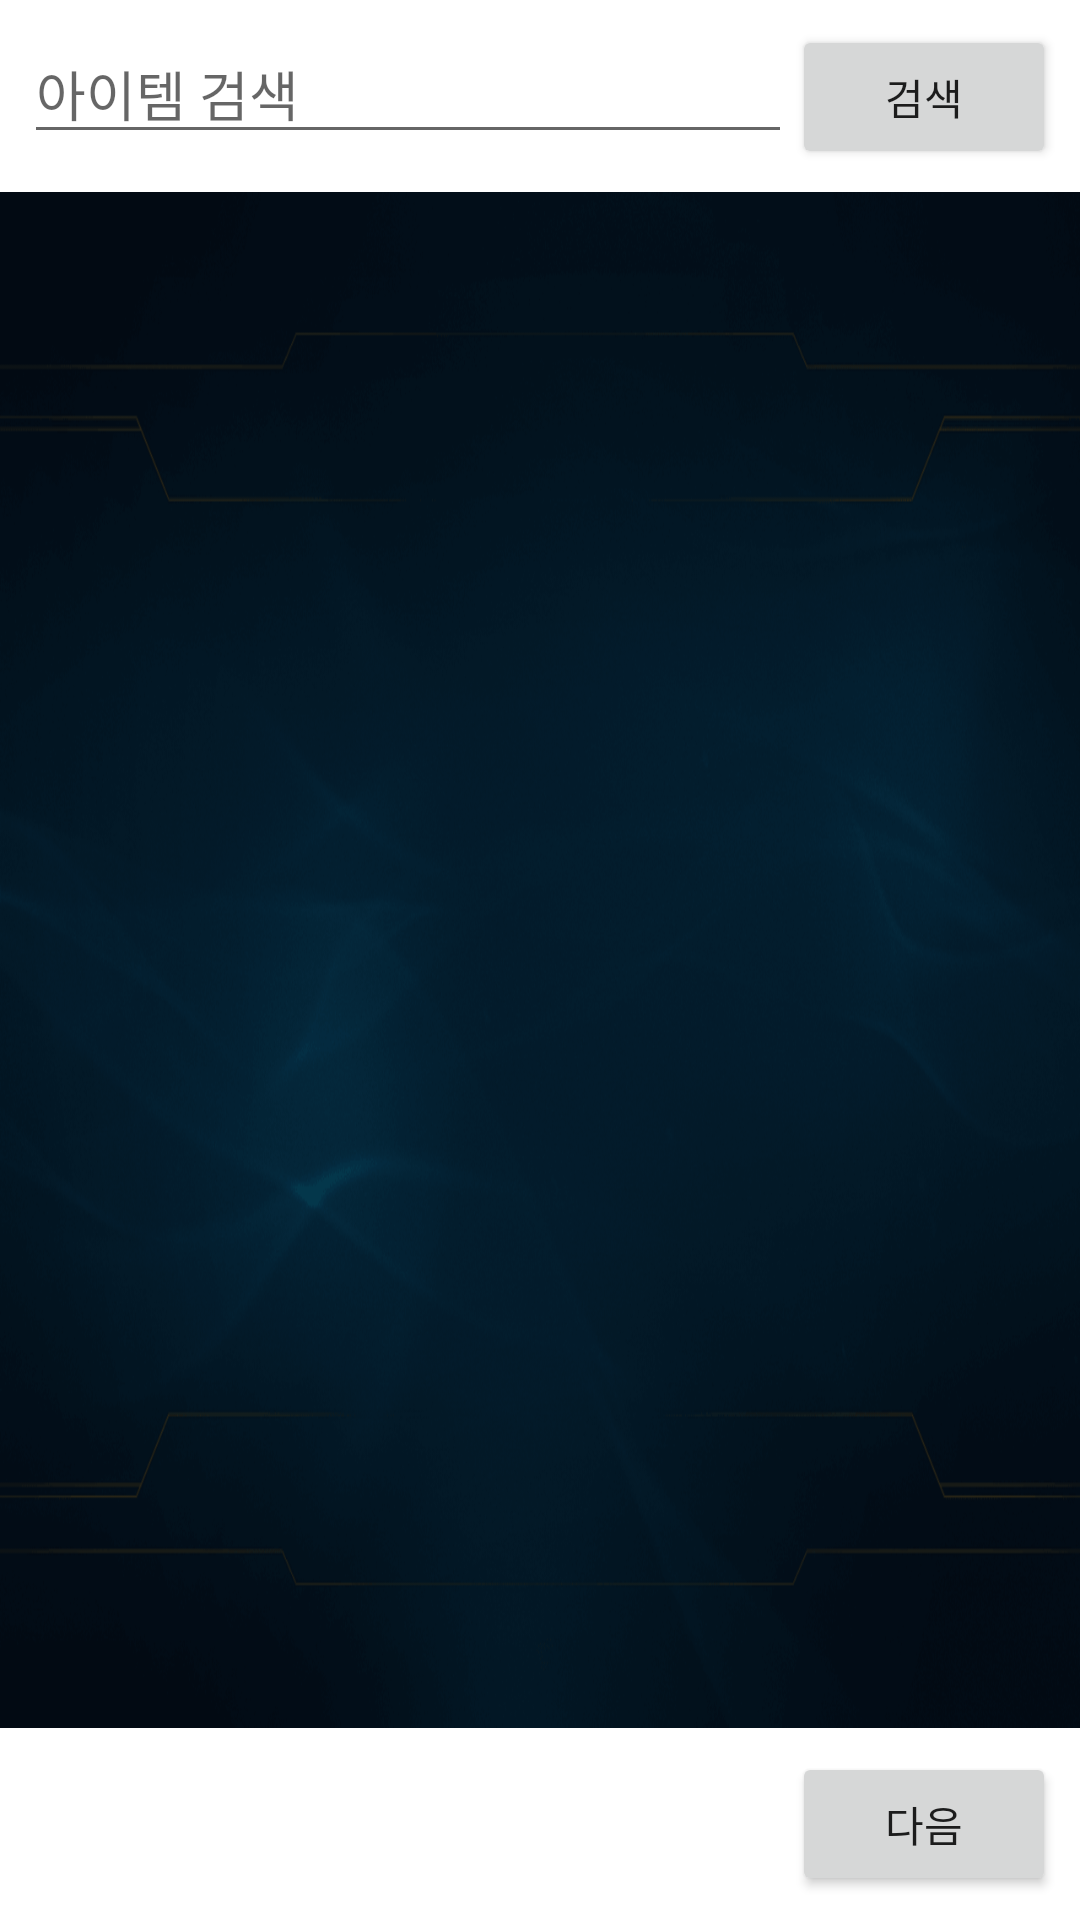

Produce the Android XML layout that renders to this screen, including the resource entries it uses.
<!-- AndroidManifest.xml: application theme Theme.LOLresearchcenter -->
<!-- res/layout/fragment_item_selection_content.xml -->
<?xml version="1.0" encoding="utf-8"?>
<LinearLayout xmlns:android="http://schemas.android.com/apk/res/android"
    xmlns:app="http://schemas.android.com/apk/res-auto"
    xmlns:tools="http://schemas.android.com/tools"
    android:layout_width="match_parent"
    android:layout_height="match_parent"
    android:orientation="vertical"
    tools:context=".ui.dashboard.DashboardFragment">

    <LinearLayout
        android:layout_width="match_parent"
        android:layout_height="wrap_content"
        android:orientation="horizontal"
        android:padding="8dp">

        <EditText
            android:id="@+id/search_edit_text"
            android:layout_width="0dp"
            android:layout_height="wrap_content"
            android:layout_weight="1"
            android:hint="아이템 검색"
            android:imeOptions="actionSearch"
            android:inputType="text" />

        <Button
            android:id="@+id/search_button"
            android:layout_width="wrap_content"
            android:layout_height="wrap_content"
            android:text="검색" />
    </LinearLayout>

    <androidx.recyclerview.widget.RecyclerView
        android:id="@+id/recycler_view"
        android:layout_width="match_parent"
        android:layout_height="0dp"
        android:layout_weight="1"
        android:background="@drawable/item_back" />

    <LinearLayout
        android:id="@+id/selected_items_container"
        android:layout_width="match_parent"
        android:layout_height="wrap_content"
        android:orientation="horizontal"
        android:gravity="center_vertical"
        android:padding="8dp">

        <androidx.recyclerview.widget.RecyclerView
            android:id="@+id/selected_items_recycler_view"
            android:layout_width="0dp"
            android:layout_height="wrap_content"
            android:layout_weight="1"
            app:layoutManager="androidx.recyclerview.widget.GridLayoutManager"
            app:spanCount="3"
            tools:listitem="@layout/item_selected_grid" />

        <LinearLayout
            android:layout_width="wrap_content"
            android:layout_height="wrap_content"
            android:orientation="vertical"
            android:layout_marginStart="8dp">

            <Button
                android:id="@+id/next_button"
                android:layout_width="wrap_content"
                android:layout_height="wrap_content"
                android:text="다음" />

            <Button
                android:id="@+id/exitButton"
                android:layout_width="wrap_content"
                android:layout_height="wrap_content"
                android:text="나가기"
                android:visibility="gone"
                android:layout_marginTop="8dp" />
        </LinearLayout>
    </LinearLayout>
</LinearLayout>
<!-- res/layout/item_selected_grid.xml (included above) -->
<?xml version="1.0" encoding="utf-8"?>
<androidx.constraintlayout.widget.ConstraintLayout xmlns:android="http://schemas.android.com/apk/res/android"
    xmlns:app="http://schemas.android.com/apk/res-auto"
    android:layout_width="wrap_content"
    android:layout_height="wrap_content"
    android:padding="0dp">

    <ImageView
        android:id="@+id/selected_item_image"
        android:layout_width="60dp"
        android:layout_height="60dp"
        android:padding="1.5dp"
        android:adjustViewBounds="true"
        android:background="@drawable/lol_textpanel_bg"
        app:layout_constraintEnd_toEndOf="parent"
        app:layout_constraintStart_toStartOf="parent"
        app:layout_constraintTop_toTopOf="parent"
        app:layout_constraintBottom_toBottomOf="parent" />

</androidx.constraintlayout.widget.ConstraintLayout>
<!-- resources referenced by this layout -->
<resources>
  <!-- drawable item_back: png bitmap (drawable, 121520 bytes) -->
  <!-- drawable lol_textpanel_bg (drawable) -->
  <?xml version="1.0" encoding="utf-8"?>
  <layer-list xmlns:android="http://schemas.android.com/apk/res/android">
  
      
      <item
          android:left="1dp"
          android:top="1dp"
          android:right="1dp"
          android:bottom="1dp">
          <bitmap
              android:src="@drawable/back_highlight"
              android:tileMode="repeat"
              android:gravity="fill" />
      </item>
  
      
      <item>
          <shape android:shape="rectangle">
              
              <solid android:color="@android:color/transparent" />
              <stroke
                  android:width="1dp"
                  android:color="@color/lol_gold" />
              <corners android:radius="4dp" />
          </shape>
      </item>
  
  </layer-list>
  <style name="Theme.LOLresearchcenter" parent="Theme.MaterialComponents.DayNight.DarkActionBar">
          
          <item name="colorPrimary">@color/purple_500</item>
          <item name="colorPrimaryVariant">@color/purple_700</item>
          <item name="colorOnPrimary">@color/white</item>
          
          <item name="colorSecondary">@color/teal_200</item>
          <item name="colorSecondaryVariant">@color/teal_700</item>
          <item name="colorOnSecondary">@color/black</item>
          
          <item name="android:statusBarColor">?attr/colorPrimaryVariant</item>
          
      </style>
  <!-- drawable back_highlight: png bitmap (drawable, 137265 bytes) -->
  <color name="lol_gold">#D8AD00</color>
  <color name="purple_500">#FF6200EE</color>
  <color name="purple_700">#FF3700B3</color>
  <color name="white">#FFFFFFFF</color>
  <color name="teal_200">#FF03DAC5</color>
  <color name="teal_700">#FF018786</color>
  <color name="black">#FF000000</color>
</resources>
